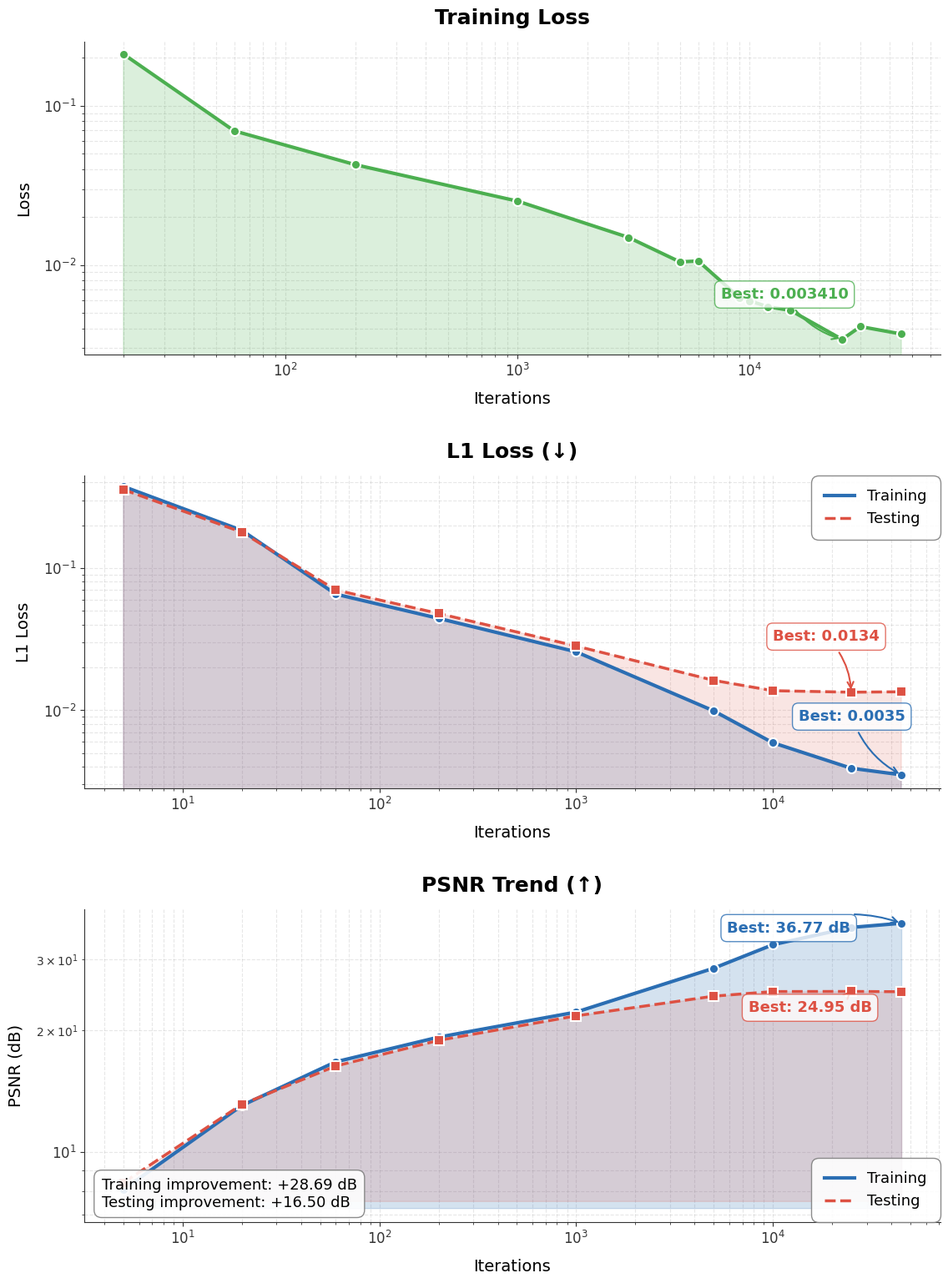
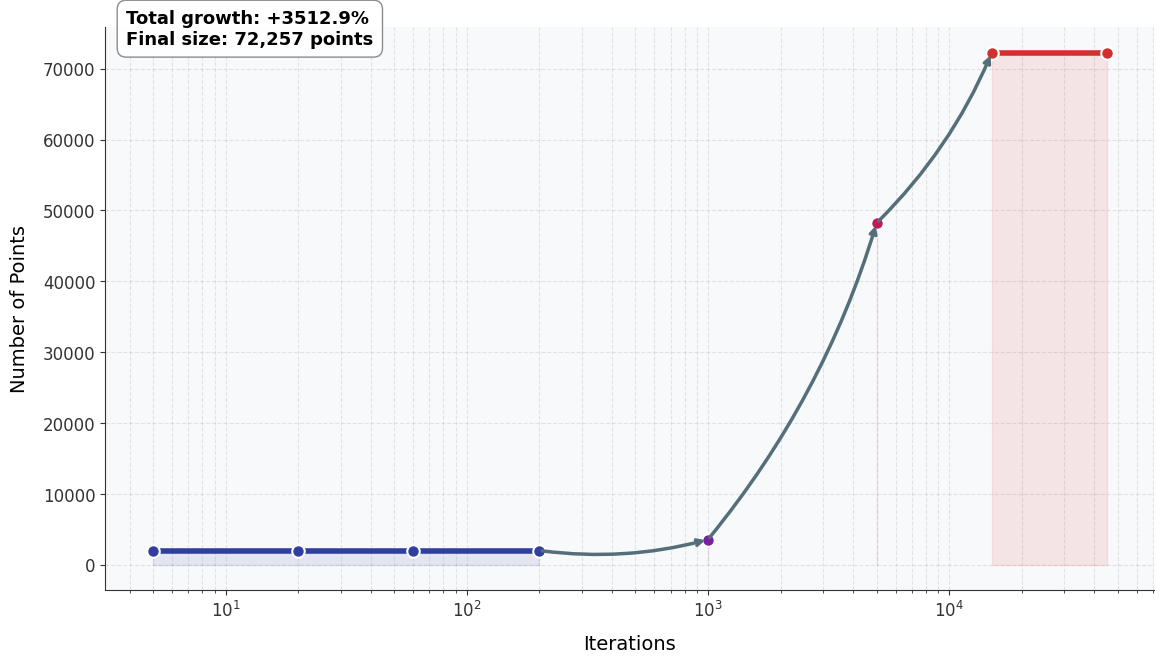

Python code for these plots, in order:
import matplotlib.pyplot as plt
import numpy as np
import seaborn as sns
from collections import OrderedDict
from matplotlib.colors import LinearSegmentedColormap
import matplotlib.patheffects as PathEffects

POINTS = OrderedDict({
    5: 2000,
    20: 2000,
    60: 2000,
    200: 2000,
    1000: 3554,
    5000: 48219,
    15000: 72257,
    45000: 72257,
})

LOSSES_TRAIN = OrderedDict({
    20: 0.2113673,
    60: 0.0695815,
    200: 0.0426203,
    1000: 0.0251762,
    3000: 0.0149116,
    5000: 0.0104599,
    6000: 0.0105947,
    9000: 0.0062559,
    10000: 0.0059474,
    12000: 0.0054639,
    15000: 0.0051820,
    25000: 0.0034099,
    30000: 0.0041018,
    45000: 0.0036859,
})

L1S_TRAIN = OrderedDict({
    5: 0.3754383728784673,
    20: 0.18421224636190078,
    60: 0.06558014496284373,
    200: 0.044267989804639536,
    1000: 0.025751432075219995,
    5000: 0.009890740079914822,
    10000: 0.005896991598145927,
    25000: 0.00390221642823342,
    45000: 0.0035074322128339727,
})

PSNRS_TRAIN = OrderedDict({
    5: 8.083614489611458,
    20: 13.04065216288847,
    60: 16.718193951775046,
    200: 19.237157148473404,
    1000: 22.183761821073645,
    5000: 28.466697468477136,
    10000: 32.542143765617816,
    25000: 35.906706417308136,
    45000: 36.77190466488109,
})

L1S_TEST = OrderedDict({
    5: 0.35681162336293387,
    20: 0.17875823203255148,
    60: 0.07012600780409925,
    200: 0.04791781656882342,
    1000: 0.028277836082612768,
    5000: 0.016214368810110232,
    10000: 0.013709300362011966,
    25000: 0.013377135729088503,
    45000: 0.01346891647314324,
})

PSNRS_TEST = OrderedDict({
    5: 8.412534405203427,
    20: 13.124758439905502,
    60: 16.322938301984003,
    200: 18.88618323382209,
    1000: 21.71473435794606,
    5000: 24.287259943345013,
    10000: 24.93195141063017,
    25000: 24.94802542293773,
    45000: 24.91057642768411,
})

# Extract iteration values
ITERS_METRICS = list(L1S_TRAIN.keys())
ITERS_POINTS = list(POINTS.keys())

def apply_aesthetics(ax, title, subtitle=None, xlabel="Iterations", ylabel=None, log_y=False):
    """Apply consistent aesthetic styling to an axis"""
    # Title and labels
    ax.set_title(title, fontsize=18, fontweight='bold', pad=15)
    if subtitle:
        ax.text(0.5, 0.94, subtitle, 
                horizontalalignment='center', 
                transform=ax.transAxes, 
                fontsize=13, 
                fontstyle='italic',
                alpha=0.8)
    
    ax.set_xlabel(xlabel, fontsize=14, labelpad=10)
    if ylabel:
        ax.set_ylabel(ylabel, fontsize=14, labelpad=10)
    
    # Scale
    ax.set_xscale('log')
    if log_y:
        ax.set_yscale('log')
    
    # Styling
    ax.spines['top'].set_visible(False)
    ax.spines['right'].set_visible(False)
    ax.spines['left'].set_linewidth(0.8)
    ax.spines['bottom'].set_linewidth(0.8)
    
    # Grid
    ax.grid(True, linestyle='--', alpha=0.3, which='both')
    ax.set_axisbelow(True)
    
    # Tick parameters
    ax.tick_params(axis='both', which='major', labelsize=12)

def create_custom_colormap():
    """Create a custom colormap for the visualization"""
    colors = ['#1A3B71', '#3B6CB2', '#78A6E2']  # Blue palette
    return LinearSegmentedColormap.from_list('custom_blue', colors, N=100)

def plot_training_metrics():
    """Create the training metrics plots with improved aesthetics"""
    # Create color palette
    train_color = '#2B6EB3'
    test_color = '#DD5143'
    loss_color = '#4CAF50'
    
    # Create figure with improved layout - now with 3 subplots
    fig, axes = plt.subplots(3, 1, figsize=(12, 16), dpi=100, facecolor='white')
    plt.subplots_adjust(hspace=0.25)
    
    # Customizing figure background
    fig.patch.set_facecolor('white')
    
    # ---- Training Loss Plot (New) ----
    ax0 = axes[0]
    
    # Get iterations and values
    loss_iters = list(LOSSES_TRAIN.keys())
    loss_values = list(LOSSES_TRAIN.values())
    
    # Plot training loss with gradient fill
    ax0.plot(loss_iters, loss_values, '-', linewidth=3, markersize=9, color=loss_color)
    
    # Add markers
    ax0.plot(loss_iters, loss_values, 'o', markersize=8, color=loss_color, 
             markeredgecolor='white', markeredgewidth=1.5)
    
    # Add fill below curves
    ax0.fill_between(loss_iters, loss_values, alpha=0.2, color=loss_color)
    
    # Set axis limits with some padding
    y_min = min(loss_values) * 0.8
    y_max = max(loss_values) * 1.2
    ax0.set_ylim(y_min, y_max)
    
    # Apply consistent aesthetics
    apply_aesthetics(ax0, "Training Loss", "", ylabel="Loss", log_y=True)
    
    # Annotate best point with improved styling
    min_loss_value = min(loss_values)
    min_loss_idx = loss_values.index(min_loss_value)
    min_loss_iter = loss_iters[min_loss_idx]
    
    # Create improved annotations with callouts
    loss_annotation = ax0.annotate(f'Best: {min_loss_value:.6f}',
                xy=(min_loss_iter, min_loss_value),
                xytext=(min_loss_iter*0.3, min_loss_value*1.8),
                arrowprops=dict(arrowstyle='->', lw=1.5, color=loss_color, 
                                connectionstyle="arc3,rad=.2"),
                fontsize=13, color=loss_color, weight='bold',
                bbox=dict(boxstyle="round,pad=0.4", fc='white', alpha=0.8, ec=loss_color))
    
    # Add relative improvement
    first_loss = loss_values[0]
    best_loss = min_loss_value
    improvement = ((first_loss - best_loss) / first_loss) * 100
    
    improvement_text = ""
    ax0.text(0.02, 0.05, improvement_text, 
             transform=ax0.transAxes,
             fontsize=13,
             bbox=dict(boxstyle="round,pad=0.5", fc='white', ec='gray', alpha=0.9))
    
    # ---- L1 Loss Plot ----
    ax1 = axes[1]
    
    # Plot train data with gradient fill
    train_line, = ax1.plot(ITERS_METRICS, list(L1S_TRAIN.values()), '-', linewidth=3, 
                          markersize=9, label='Training', color=train_color)
    test_line, = ax1.plot(ITERS_METRICS, list(L1S_TEST.values()), '--', linewidth=2.5, 
                         markersize=9, label='Testing', color=test_color)
    
    # Add markers
    ax1.plot(ITERS_METRICS, list(L1S_TRAIN.values()), 'o', markersize=8, color=train_color, 
            markeredgecolor='white', markeredgewidth=1.5)
    ax1.plot(ITERS_METRICS, list(L1S_TEST.values()), 's', markersize=8, color=test_color,
            markeredgecolor='white', markeredgewidth=1.5)
    
    # Add fill below curves
    ax1.fill_between(ITERS_METRICS, list(L1S_TRAIN.values()), alpha=0.2, color=train_color)
    ax1.fill_between(ITERS_METRICS, list(L1S_TEST.values()), alpha=0.15, color=test_color)
    
    # Set axis limits with some padding
    y_min = min(min(L1S_TRAIN.values()), min(L1S_TEST.values())) * 0.8
    y_max = max(max(L1S_TRAIN.values()), max(L1S_TEST.values())) * 1.2
    ax1.set_ylim(y_min, y_max)
    
    # Apply consistent aesthetics
    apply_aesthetics(ax1, "L1 Loss (↓)", "", ylabel="L1 Loss", log_y=True)
    
    # Annotate best points with improved styling
    min_train_value = min(L1S_TRAIN.values())
    min_train_idx = list(L1S_TRAIN.values()).index(min_train_value)
    min_train_iter = list(L1S_TRAIN.keys())[min_train_idx]
    
    min_test_value = min(L1S_TEST.values())
    min_test_idx = list(L1S_TEST.values()).index(min_test_value)
    min_test_iter = list(L1S_TEST.keys())[min_test_idx]
    
    # Create improved annotations with callouts
    train_annotation = ax1.annotate(f'Best: {min_train_value:.4f}',
                xy=(min_train_iter, min_train_value),
                xytext=(min_train_iter*0.3, min_train_value*2.4),
                arrowprops=dict(arrowstyle='->', lw=1.5, color=train_color, 
                                connectionstyle="arc3,rad=.2"),
                fontsize=13, color=train_color, weight='bold',
                bbox=dict(boxstyle="round,pad=0.4", fc='white', alpha=0.8, ec=train_color))
    
    test_annotation = ax1.annotate(f'Best: {min_test_value:.4f}',
                xy=(min_test_iter, min_test_value),
                xytext=(min_test_iter*0.4, min_test_value*2.3),
                arrowprops=dict(arrowstyle='->', lw=1.5, color=test_color, 
                                connectionstyle="arc3,rad=-.2"),
                fontsize=13, color=test_color, weight='bold',
                bbox=dict(boxstyle="round,pad=0.4", fc='white', alpha=0.8, ec=test_color))
    
    # Add legend with improved styling
    legend = ax1.legend(fontsize=13, loc='upper right', frameon=True, 
                       framealpha=0.9, edgecolor='gray')
    frame = legend.get_frame()
    frame.set_facecolor('white')
    frame.set_boxstyle('round,pad=0.5')
    
    # ---- PSNR Plot ----
    ax2 = axes[2]
    
    # Plot train data
    ax2.plot(ITERS_METRICS, list(PSNRS_TRAIN.values()), '-', linewidth=3, 
             color=train_color)
    ax2.plot(ITERS_METRICS, list(PSNRS_TEST.values()), '--', linewidth=2.5, 
             color=test_color)
    
    # Add markers
    ax2.plot(ITERS_METRICS, list(PSNRS_TRAIN.values()), 'o', markersize=8, color=train_color, 
            markeredgecolor='white', markeredgewidth=1.5)
    ax2.plot(ITERS_METRICS, list(PSNRS_TEST.values()), 's', markersize=8, color=test_color,
            markeredgecolor='white', markeredgewidth=1.5)
    
    # Add fill below curves
    ax2.fill_between(ITERS_METRICS, list(PSNRS_TRAIN.values()), min(PSNRS_TRAIN.values())*0.9, 
                    alpha=0.2, color=train_color)
    ax2.fill_between(ITERS_METRICS, list(PSNRS_TEST.values()), min(PSNRS_TEST.values())*0.9, 
                    alpha=0.15, color=test_color)
    
    # Apply consistent aesthetics
    apply_aesthetics(ax2, "PSNR Trend (↑)", "", ylabel="PSNR (dB)", log_y=True)
    
    # Annotate best points
    max_train_value = max(PSNRS_TRAIN.values())
    max_train_idx = list(PSNRS_TRAIN.values()).index(max_train_value)
    max_train_iter = list(PSNRS_TRAIN.keys())[max_train_idx]
    
    max_test_value = max(PSNRS_TEST.values())
    max_test_idx = list(PSNRS_TEST.values()).index(max_test_value)
    max_test_iter = list(PSNRS_TEST.keys())[max_test_idx]
    
    train_annotation = ax2.annotate(f'Best: {max_train_value:.2f} dB',
                xy=(max_train_iter, max_train_value),
                xytext=(max_train_iter*0.13, max_train_value*0.95),
                arrowprops=dict(arrowstyle='->', lw=1.5, color=train_color, 
                                connectionstyle="arc3,rad=-.2"),
                fontsize=13, color=train_color, weight='bold',
                bbox=dict(boxstyle="round,pad=0.4", fc='white', alpha=0.8, ec=train_color))
    
    test_annotation = ax2.annotate(f'Best: {max_test_value:.2f} dB',
                xy=(max_test_iter, max_test_value),
                xytext=(max_test_iter*0.3, max_test_value*0.89),
                arrowprops=dict(arrowstyle='->', lw=1.5, color=test_color, 
                                connectionstyle="arc3,rad=.2"),
                fontsize=13, color=test_color, weight='bold',
                bbox=dict(boxstyle="round,pad=0.4", fc='white', alpha=0.8, ec=test_color))
    
    # Add legend with improved styling
    legend = ax2.legend(['Training', 'Testing'], fontsize=13, 
                        loc='lower right', frameon=True, framealpha=0.9, edgecolor='gray')
    frame = legend.get_frame()
    frame.set_facecolor('white')
    frame.set_boxstyle('round,pad=0.5')
    
    # Add improvement summary box
    train_improvement = (PSNRS_TRAIN[list(PSNRS_TRAIN.keys())[-1]] - PSNRS_TRAIN[list(PSNRS_TRAIN.keys())[0]]) 
    test_improvement = (PSNRS_TEST[list(PSNRS_TEST.keys())[-1]] - PSNRS_TEST[list(PSNRS_TEST.keys())[0]])
    
    summary_text = (f"Training improvement: +{train_improvement:.2f} dB\n"
                  f"Testing improvement: +{test_improvement:.2f} dB")
    
    summary_box = ax2.text(0.02, 0.05, summary_text, 
                         transform=ax2.transAxes,
                         fontsize=13,
                         bbox=dict(boxstyle="round,pad=0.5", fc='white', ec='gray', alpha=0.9))
    
    # Add figure title
    # fig.suptitle("Training Performance Metrics", fontsize=22, fontweight='bold', y=0.98)
    
    # Final figure adjustments
    plt.tight_layout(pad=3.0)
    plt.subplots_adjust(top=0.95)
    plt.savefig('train_metrics.png', dpi=300, bbox_inches='tight', facecolor='white')
    plt.close()

def plot_dataset_growth():
    """Plot dataset growth with improved aesthetics"""
    plt.figure(figsize=(12, 7), facecolor='white')
    
    # Create a custom color palette for plateaus
    colors = ['#303F9F', '#7B1FA2', '#C2185B', '#D32F2F', '#F57C00']
    
    # Identify plateaus in the data
    unique_points = []
    point_ranges = []
    last_point = None
    start_idx = 0
    
    for i, point in enumerate(POINTS.values()):
        if point != last_point:
            if last_point is not None:
                unique_points.append(last_point)
                point_ranges.append((start_idx, i-1))
            start_idx = i
            last_point = point
    
    # Add the last segment
    unique_points.append(last_point)
    point_ranges.append((start_idx, len(POINTS)-1))
    
    # Create a softer gradient background
    ax = plt.gca()
    ax.set_facecolor('#f8f9fa')
    
    # Plot segments with improved styling
    for i, ((start, end), point) in enumerate(zip(point_ranges, unique_points)):
        segment_x = list(POINTS.keys())[start:end+1]
        segment_y = [point for _ in range(end-start+1)]
        
        # Plot line
        plt.plot(segment_x, segment_y, '-', linewidth=4, color=colors[i % len(colors)])
        
        # Plot markers
        plt.plot(segment_x, segment_y, 'o', markersize=9, color=colors[i % len(colors)],
                markeredgecolor='white', markeredgewidth=1.5)
        
        # Add shaded area below for visual weight
        plt.fill_between(segment_x, [0]*len(segment_x), segment_y, 
                        alpha=0.1, color=colors[i % len(colors)])
        
        # # Add plateau annotations with improved styling
        # if start == end:  # Single point
        #     plt.annotate(f"{point:,}", 
        #                (segment_x[0], point),
        #                xytext=(0, 15),
        #                textcoords="offset points",
        #                ha='center', va='bottom',
        #                fontsize=12, fontweight='bold',
        #                bbox=dict(boxstyle="round,pad=0.3", fc="white", ec=colors[i % len(colors)], alpha=0.9))
        # else:  # Plateau
        #     mid_idx = (start + end) // 2
        #     mid_x = list(POINTS.keys())[mid_idx]
            
        #     label = f"{point:,} points"
        #     if end - start > 1:
        #         label += f"\n(iterations {segment_x[0]:,}-{segment_x[-1]:,})"
                
        #     text = plt.annotate(label, 
        #                (mid_x, point),
        #                xytext=(0, 20),
        #                textcoords="offset points",
        #                ha='center', va='bottom',
        #                fontsize=12, fontweight='bold',
        #                bbox=dict(boxstyle="round,pad=0.4", fc="white", ec=colors[i % len(colors)], alpha=0.9))
            
        #     # Add outline to text for better visibility
        #     text.set_path_effects([PathEffects.withStroke(linewidth=3, foreground='white')])
    
    # Add arrows to show transitions with improved styling
    for i in range(1, len(unique_points)):
        prev_end = point_ranges[i-1][1]
        curr_start = point_ranges[i][0]
        
        # Only add arrow if there's an actual transition (not within a plateau)
        if unique_points[i] != unique_points[i-1]:
            start_x = list(POINTS.keys())[prev_end]
            end_x = list(POINTS.keys())[curr_start]
            start_y = unique_points[i-1]
            end_y = unique_points[i]
            
            # Calculate midpoint for positioning the annotation
            mid_x = (start_x + end_x) / 2
            mid_y = (start_y + end_y) / 2
            
            # Draw arrow
            plt.annotate('', 
                       xy=(end_x, end_y),
                       xytext=(start_x, start_y),
                       arrowprops=dict(arrowstyle='->', lw=2.5, color='#546E7A',
                                      connectionstyle="arc3,rad=0.1"))
            
            # Add percent increase
            increase = (end_y - start_y) / start_y * 100
            
            # Position the text based on the arrow direction
            # plt.text(mid_x, mid_y * 0.98,
            #         f"+{increase:.1f}%", 
            #         ha='center', va='center', fontweight='bold',
            #         fontsize=13, color='#37474F',
            #         bbox=dict(boxstyle="round,pad=0.4", fc="white", ec="#546E7A", alpha=0.9))
    
    # Apply consistent aesthetics
    apply_aesthetics(plt.gca(), "", 
                     "",
                     ylabel="Number of Points")
    
    # Add a summary box with improved styling
    total_growth = (list(POINTS.values())[-1] - list(POINTS.values())[0]) / list(POINTS.values())[0] * 100
    
    summary_text = (f"Total growth: +{total_growth:.1f}%\n"
                   f"Final size: {list(POINTS.values())[-1]:,} points")
    
    plt.text(0.02, 0.97, summary_text,
             transform=plt.gca().transAxes,
             fontsize=13, fontweight='bold',
             bbox=dict(boxstyle="round,pad=0.5", fc="white", ec="gray", alpha=0.9))
    
    # Final adjustments
    plt.tight_layout(pad=2.0)
    plt.savefig('rendering_result_evolution.png', dpi=300, bbox_inches='tight', facecolor='white')
    plt.close()

if __name__ == '__main__':
    # Set global plotting styles
    plt.rcParams['font.family'] = 'sans-serif'
    plt.rcParams['font.sans-serif'] = ['Arial', 'Helvetica', 'DejaVu Sans']
    plt.rcParams['axes.edgecolor'] = '#333333'
    plt.rcParams['axes.linewidth'] = 0.8
    plt.rcParams['xtick.color'] = '#333333'
    plt.rcParams['ytick.color'] = '#333333'
    
    # Generate plots
    plot_training_metrics()
    plot_dataset_growth()
    
    print("Plots generated successfully: train_metrics.png and dataset_growth.png")
